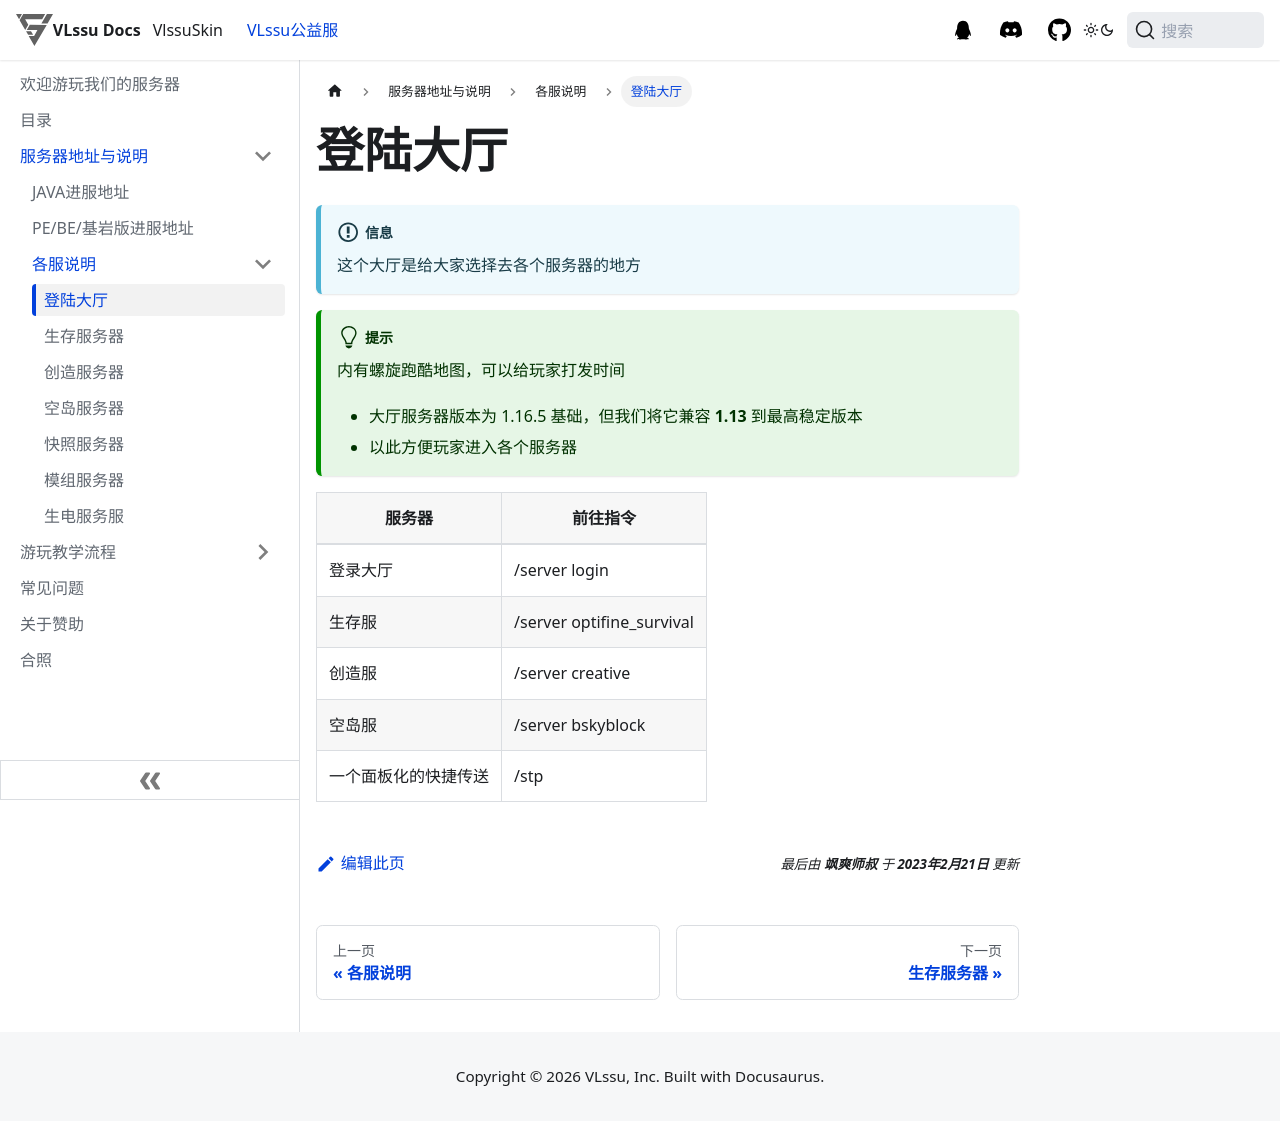

repository: vlssu/docs-vlssu · page: mcserver/summary/server/login.html · generator: docusaurus

---
sidebar_position: 1
---

# 登陆大厅

:::info
这个大厅是给大家选择去各个服务器的地方
:::

:::tip
内有螺旋跑酷地图，可以给玩家打发时间

- 大厅服务器版本为 1.16.5 基础，但我们将它兼容 **1.13** 到最高稳定版本
- 以此方便玩家进入各个服务器
:::

| 服务器    | 前往指令                      |
| ------ | ------------------------- |
| 登录大厅   | /server login             |
| 生存服    | /server optifine_survival |
| 创造服    | /server creative          |
| 空岛服    | /server bskyblock         |
| 一个面板化的快捷传送 | /stp       |
